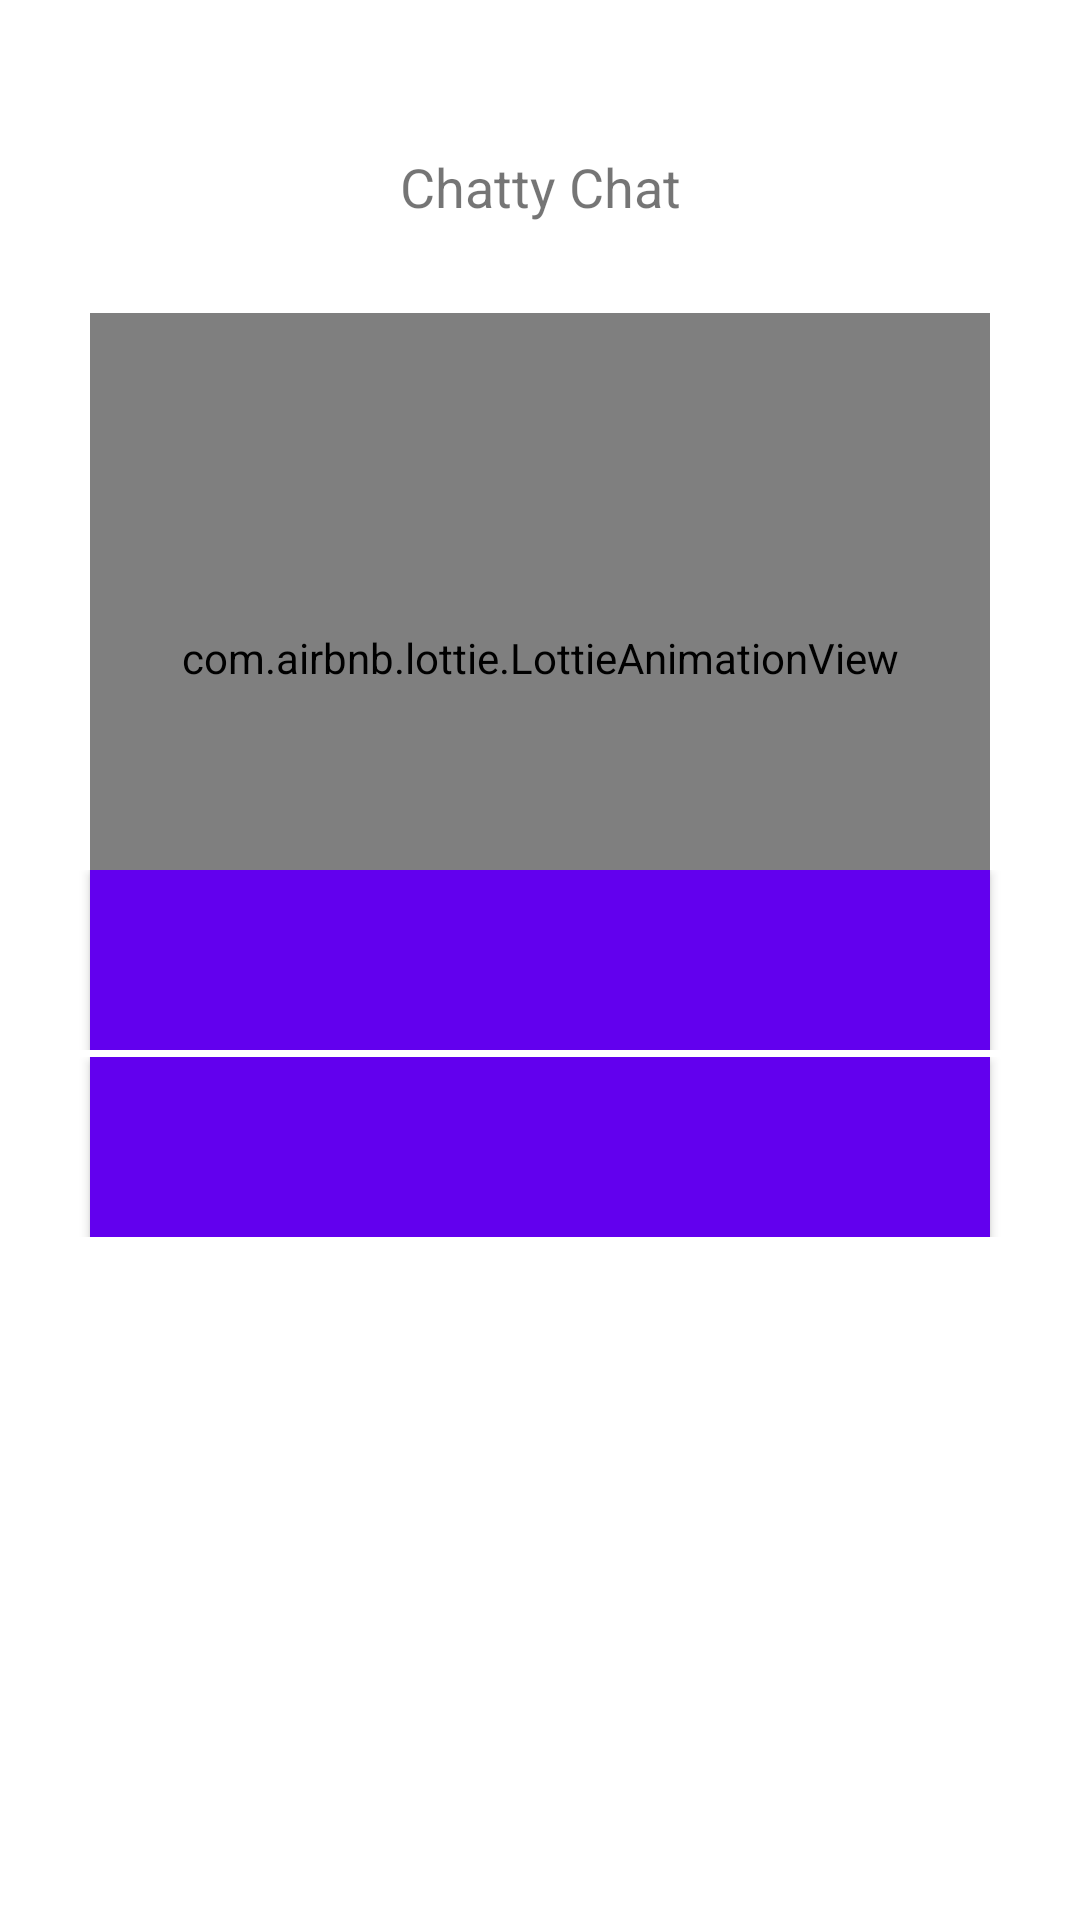

Write the Android layout XML for this screen, with the resource values it uses.
<!-- AndroidManifest.xml: application theme AppTheme -->
<!-- res/layout/fragment_home.xml -->
<?xml version="1.0" encoding="utf-8"?>
<androidx.constraintlayout.widget.ConstraintLayout xmlns:android="http://schemas.android.com/apk/res/android"
    xmlns:app="http://schemas.android.com/apk/res-auto"
    xmlns:tools="http://schemas.android.com/tools"
    android:layout_width="match_parent"
    android:layout_height="match_parent"
    tools:context=".ui.HomeFragment">

    <TextView
        android:id="@+id/welcomeText"
        android:layout_width="wrap_content"
        android:layout_height="wrap_content"
        android:layout_marginTop="50dp"
        android:text="@string/chatty_chat"
        android:textSize="18sp"
        app:layout_constraintEnd_toEndOf="parent"
        app:layout_constraintHorizontal_bias="0.5"
        app:layout_constraintStart_toStartOf="parent"
        app:layout_constraintTop_toTopOf="parent" />

    <com.airbnb.lottie.LottieAnimationView
        android:id="@+id/animation_view"
        android:layout_width="match_parent"
        android:layout_height="230dp"
        app:layout_constraintTop_toBottomOf="@id/welcomeText"
        app:layout_constraintStart_toStartOf="parent"
        app:layout_constraintEnd_toEndOf="parent"
        android:layout_margin="30dp"
        app:lottie_autoPlay="true"
        app:lottie_loop="true"
        app:lottie_rawRes="@raw/chat_animation" />

    <include
        android:id="@+id/register_btn"
        layout="@layout/reusables"
        android:layout_width="match_parent"
        android:layout_height="wrap_content"
        app:layout_constraintBottom_toBottomOf="parent"
        app:layout_constraintTop_toTopOf="parent"
        app:layout_constraintVertical_bias="0.5" />

    <include
        android:id="@+id/signin_btn"
        layout="@layout/reusables"
        android:layout_width="match_parent"
        android:layout_height="wrap_content"
        app:layout_constraintBottom_toBottomOf="parent"
        app:layout_constraintTop_toBottomOf="@id/register_btn"
        app:layout_constraintVertical_bias="0.01" />


</androidx.constraintlayout.widget.ConstraintLayout>
<!-- res/layout/reusables.xml (included above) -->
<?xml version="1.0" encoding="utf-8"?>
<androidx.constraintlayout.widget.ConstraintLayout xmlns:android="http://schemas.android.com/apk/res/android"
    xmlns:app="http://schemas.android.com/apk/res-auto"
    xmlns:tool="http://schemas.android.com/tools"
    android:layout_width="match_parent"
    android:layout_height="wrap_content">

    <com.google.android.material.button.MaterialButton
        android:id="@+id/btn"
        android:layout_width="match_parent"
        android:layout_height="60dp"
        android:layout_marginStart="30dp"
        android:layout_marginEnd="30dp"
        android:background="@color/colorPrimary"
        android:textColor="@color/colorAccent"
        app:cornerRadius="20dp"
        app:layout_constraintTop_toTopOf="parent" />

    <androidx.core.widget.ContentLoadingProgressBar
        android:id="@+id/progress_bar"
        style="@style/Widget.AppCompat.ProgressBar"
        android:layout_width="30dp"
        android:layout_height="wrap_content"
        android:layout_gravity="center"
        android:elevation="10dp"
        android:visibility="gone"
        app:layout_constraintBottom_toBottomOf="@id/btn"
        app:layout_constraintEnd_toEndOf="parent"
        app:layout_constraintHorizontal_bias=".8"
        app:layout_constraintStart_toStartOf="parent"
        app:layout_constraintTop_toTopOf="@id/btn"
        app:layout_constraintVertical_bias="0.5"
        tool:visibility="visible" />
</androidx.constraintlayout.widget.ConstraintLayout>
<!-- resources referenced by this layout -->
<resources>
  <string name="chatty_chat">Chatty Chat</string>
  <style name="AppTheme" parent="Theme.MaterialComponents.Light.NoActionBar">
          
          <item name="colorPrimary">@color/colorPrimary</item>
          <item name="colorPrimaryDark">@color/colorPrimaryDark</item>
          <item name="colorAccent">@color/colorAccent</item>
  
      </style>
  <!-- not gathered from this repository: default colours our renderer supplied (Android Studio template values) -->
  <color name="colorPrimary">#FF6200EE</color>
  <color name="colorPrimaryDark">#FF3700B3</color>
  <color name="colorAccent">#FF03DAC5</color>
</resources>
